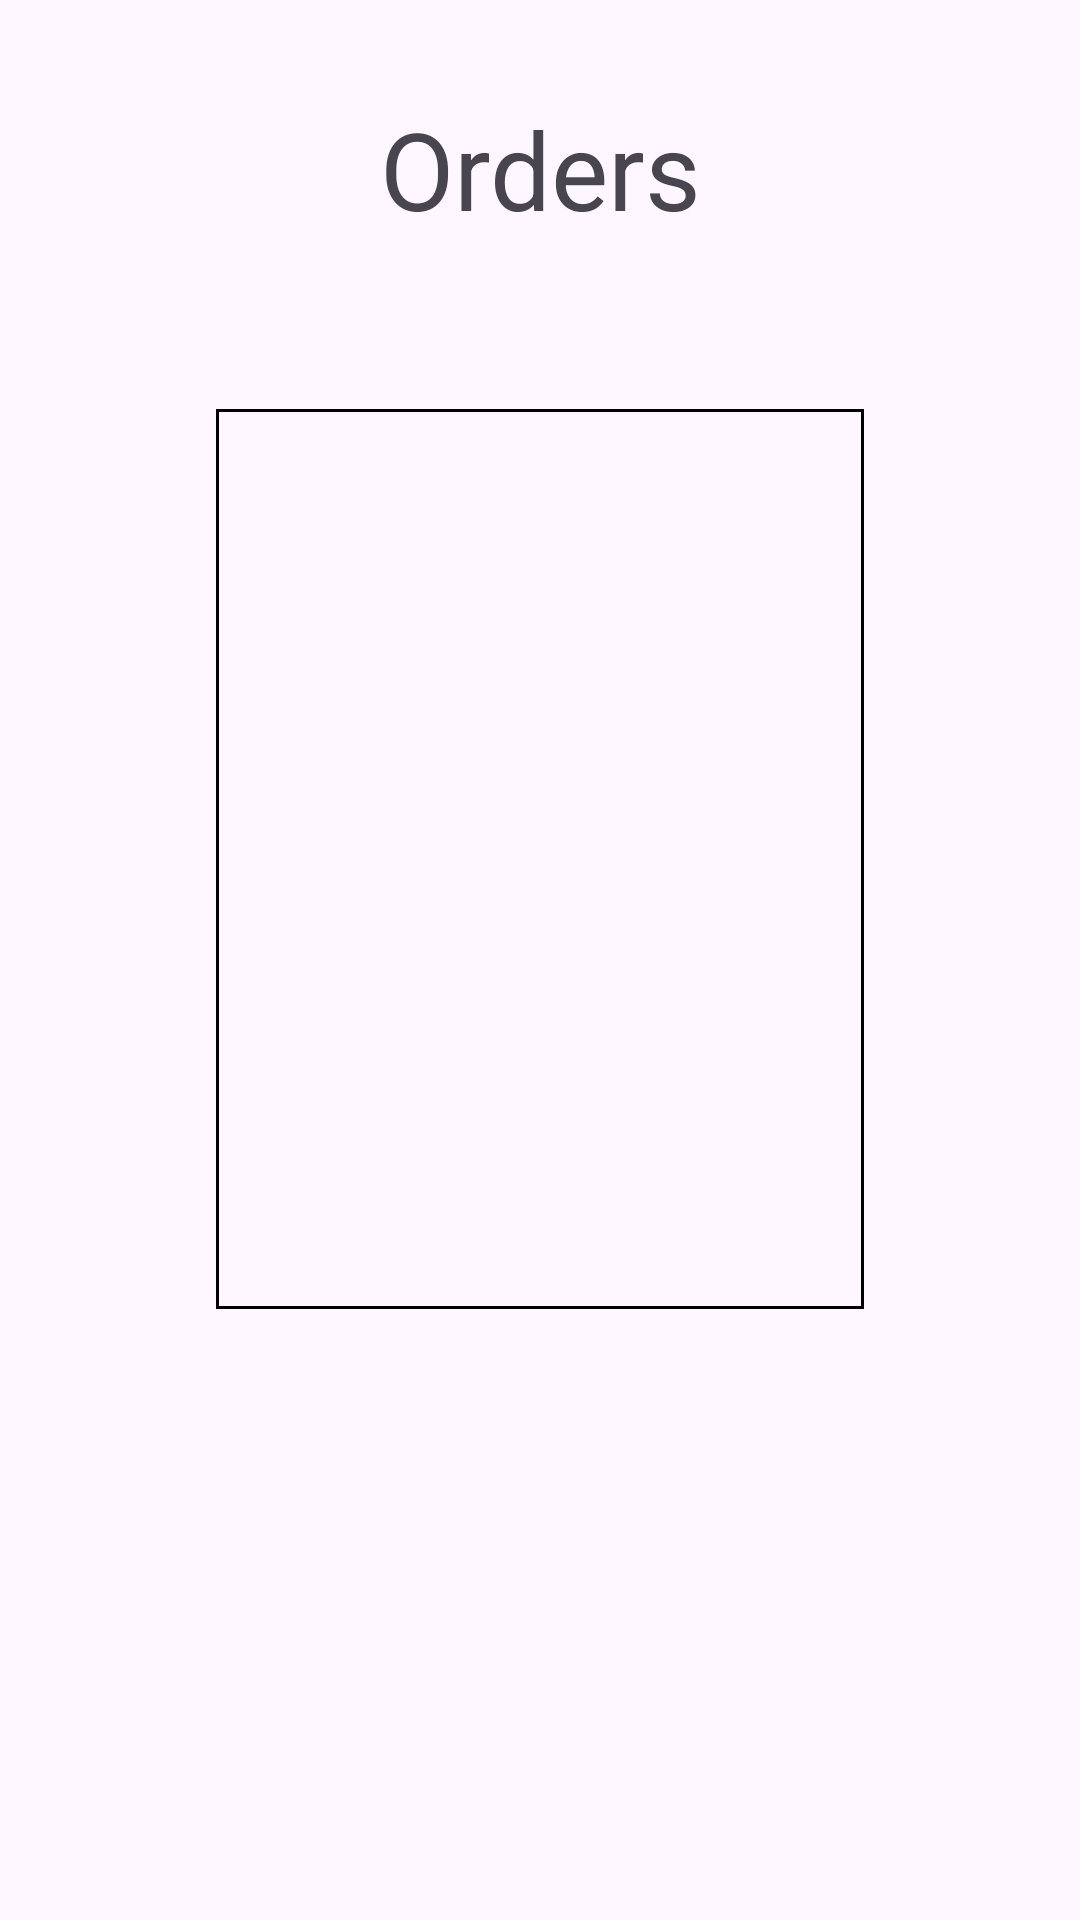

Produce the Android XML layout that renders to this screen, including the resource entries it uses.
<!-- AndroidManifest.xml: application theme Theme.MedicationApp -->
<!-- res/layout/orders.xml -->
<?xml version="1.0" encoding="utf-8"?>
<androidx.core.widget.NestedScrollView xmlns:android="http://schemas.android.com/apk/res/android"
    xmlns:app="http://schemas.android.com/apk/res-auto"
    xmlns:tools="http://schemas.android.com/tools"
    android:layout_width="match_parent"
    android:layout_height="match_parent"
    tools:context=".Orders">

    <androidx.constraintlayout.widget.ConstraintLayout
        android:layout_width="match_parent"
        android:layout_height="match_parent"
        android:padding="16dp">

        <LinearLayout
            android:layout_width="match_parent"
            android:layout_height="match_parent"
            android:orientation="vertical"
            tools:layout_editor_absoluteX="32dp"
            tools:layout_editor_absoluteY="160dp">

            <TextView
                android:id="@+id/title"
                android:layout_width="match_parent"
                android:layout_height="wrap_content"
                android:layout_marginTop="16dp"
                android:gravity="center"
                android:text="@string/orders_title"
                android:textSize="36sp"
                app:layout_constraintBottom_toBottomOf="parent"
                app:layout_constraintEnd_toEndOf="parent"
                app:layout_constraintStart_toStartOf="parent" />

            
            <LinearLayout
                android:id="@+id/orders_container"
                android:layout_width="match_parent"
                android:layout_height="300dp"
                android:layout_margin="56dp"
                android:background="@drawable/border"
                android:orientation="vertical" />
        </LinearLayout>

    </androidx.constraintlayout.widget.ConstraintLayout>
</androidx.core.widget.NestedScrollView>
<!-- resources referenced by this layout -->
<resources>
  <!-- drawable border (drawable) -->
  <shape xmlns:android="http://schemas.android.com/apk/res/android">
      <solid android:color="#00000000" />
      <stroke
          android:width="1dp"
          android:color="#000000" />
  </shape>
  <string name="orders_title">Orders</string>
  <style name="Theme.MedicationApp" parent="Base.Theme.MedicationApp" />
  <style name="Base.Theme.MedicationApp" parent="Theme.Material3.DayNight.NoActionBar">
          
          
      </style>
</resources>
